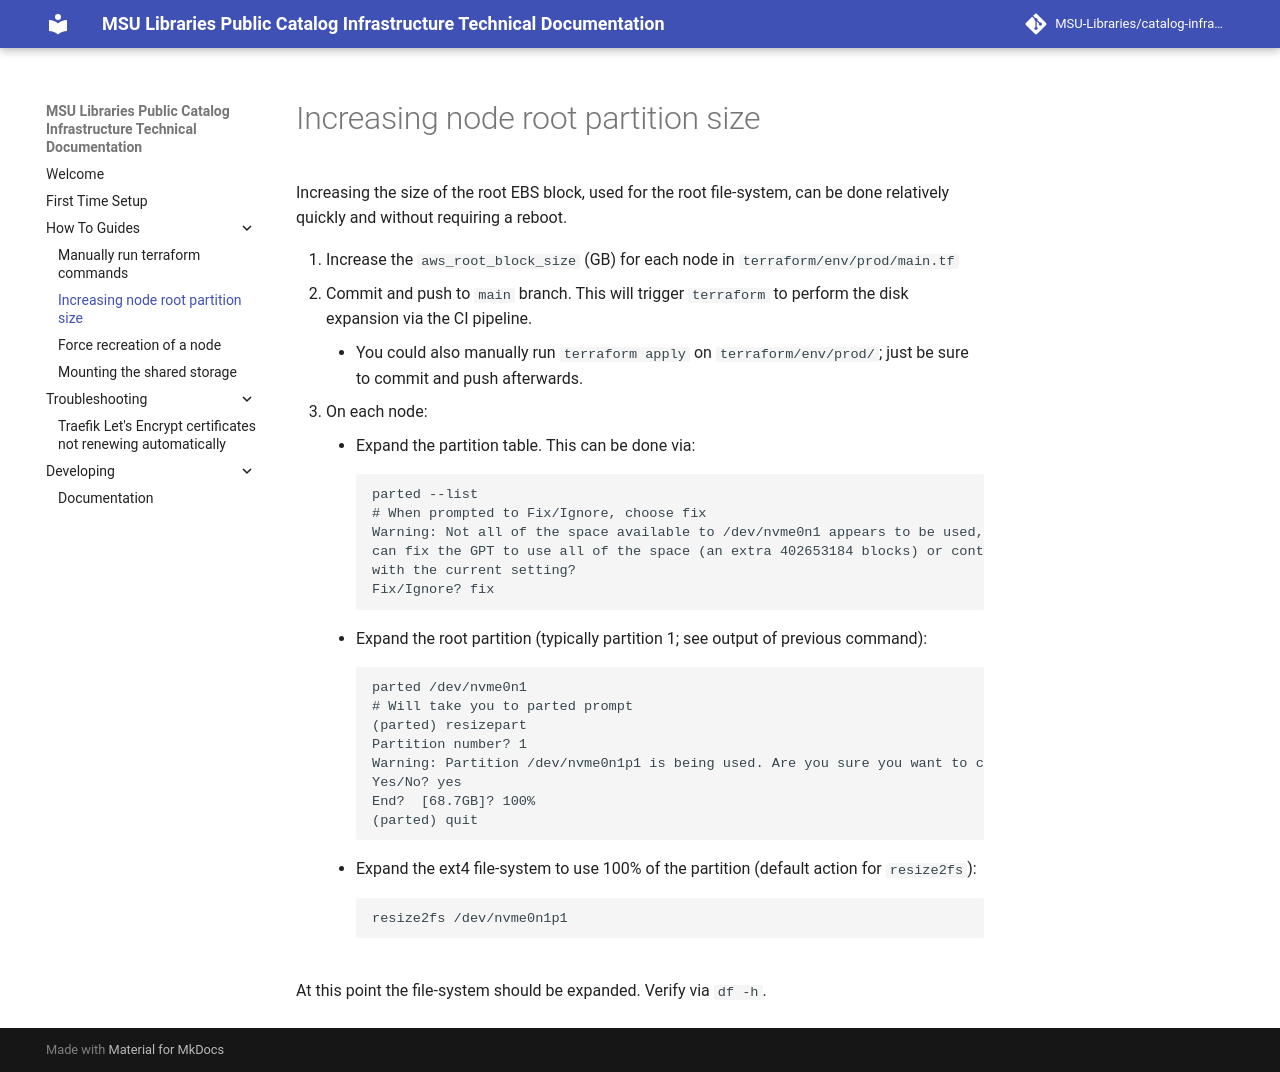

repository: MSU-Libraries/catalog-infrastructure · page: increasing-node-root-partition-size/index.html · generator: mkdocs

# Increasing node root partition size
Increasing the size of the root EBS block, used for the root file-system, can
be done relatively quickly and without requiring a reboot.

1. Increase the `aws_root_block_size` (GB) for each node in `terraform/env/prod/main.tf`
2. Commit and push to `main` branch. This will trigger `terraform` to perform the disk expansion via the CI pipeline.
    - You could also manually run `terraform apply` on `terraform/env/prod/`; just be sure to commit and push afterwards.
3. On each node:
    - Expand the partition table. This can be done via:
      ```
      parted --list
      # When prompted to Fix/Ignore, choose fix
      Warning: Not all of the space available to /dev/nvme0n1 appears to be used, you
      can fix the GPT to use all of the space (an extra 402653184 blocks) or continue
      with the current setting?
      Fix/Ignore? fix
      ```
    - Expand the root partition (typically partition 1; see output of previous command):
      ```
      parted /dev/nvme0n1
      # Will take you to parted prompt
      (parted) resizepart
      Partition number? 1
      Warning: Partition /dev/nvme0n1p1 is being used. Are you sure you want to continue?
      Yes/No? yes
      End?  [68.7GB]? 100%
      (parted) quit
      ```
    - Expand the ext4 file-system to use 100% of the partition (default action for `resize2fs`):
      ```
      resize2fs /dev/nvme0n1p1
      ```

At this point the file-system should be expanded. Verify via `df -h`.
